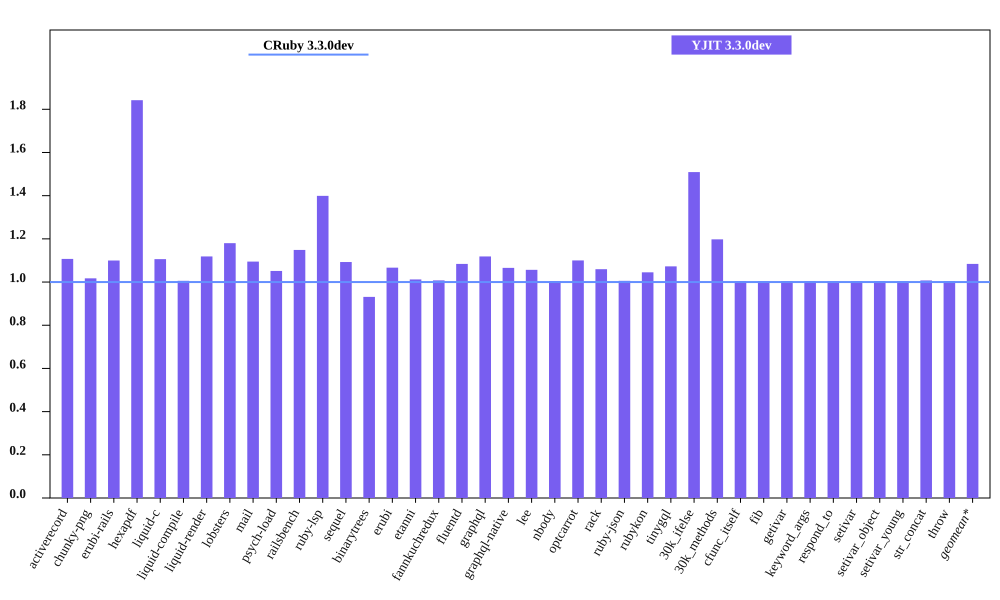

Values plotted in this chart, from the file beside it:
bench, CRuby 3.3.0dev mem (MiB), YJIT 3.3.0dev mem (MiB), Inline Code, Outlined Code, YJIT Mem overhead
activerecord, 48.86, 54.09, 1, 1
chunky-png, 61.23, 62.28, 1, 1
erubi-rails, 88.1, 96.88, 2, 2
hexapdf, 143.3, 264, 2, 2
liquid-c, 35.79, 39.59, 1, 1
liquid-compile, 36.19, 36.39, 1, 1
liquid-render, 34.98, 39.13, 1, 1
lobsters, 276.4, 326.2, 7, 7
mail, 50.67, 55.47, 1, 1
psych-load, 35.58, 37.41, 1, 1
railsbench, 90.99, 104.5, 3, 3
ruby-lsp, 93.93, 131.4, 5, 5
sequel, 37.15, 40.6, 1, 1
binarytrees, 25.98, 24.2, 1, 1
erubi, 29.78, 31.77, 1, 1
etanni, 23.6, 23.89, 1, 1
fannkuchredux, 20.3, 20.46, 1, 1
fluentd, 606.8, 657.8, 1, 1
graphql, 38.45, 43.01, 1, 1
graphql-native, 36.06, 38.43, 1, 1
lee, 34.46, 36.41, 1, 1
nbody, 20.29, 20.38, 1, 1
optcarrot, 59.08, 64.99, 1, 1
rack, 30.72, 32.55, 1, 1
ruby-json, 21.46, 21.58, 1, 1
rubykon, 47.27, 49.4, 1, 1
tinygql, 28.18, 30.23, 1, 1
30k_ifelse, 60.9, 91.91, 5, 5
30k_methods, 49.19, 58.92, 2, 2
cfunc_itself, 20.5, 20.57, 1, 1
fib, 20.37, 20.45, 1, 1
getivar, 20.5, 20.57, 1, 1
keyword_args, 20.37, 20.45, 1, 1
respond_to, 20.48, 20.56, 1, 1
setivar, 20.5, 20.57, 1, 1
setivar_object, 20.31, 20.39, 1, 1
setivar_young, 20.31, 20.38, 1, 1
str_concat, 46.7, 47.05, 1, 1
throw, 20.5, 20.57, 1, 1
